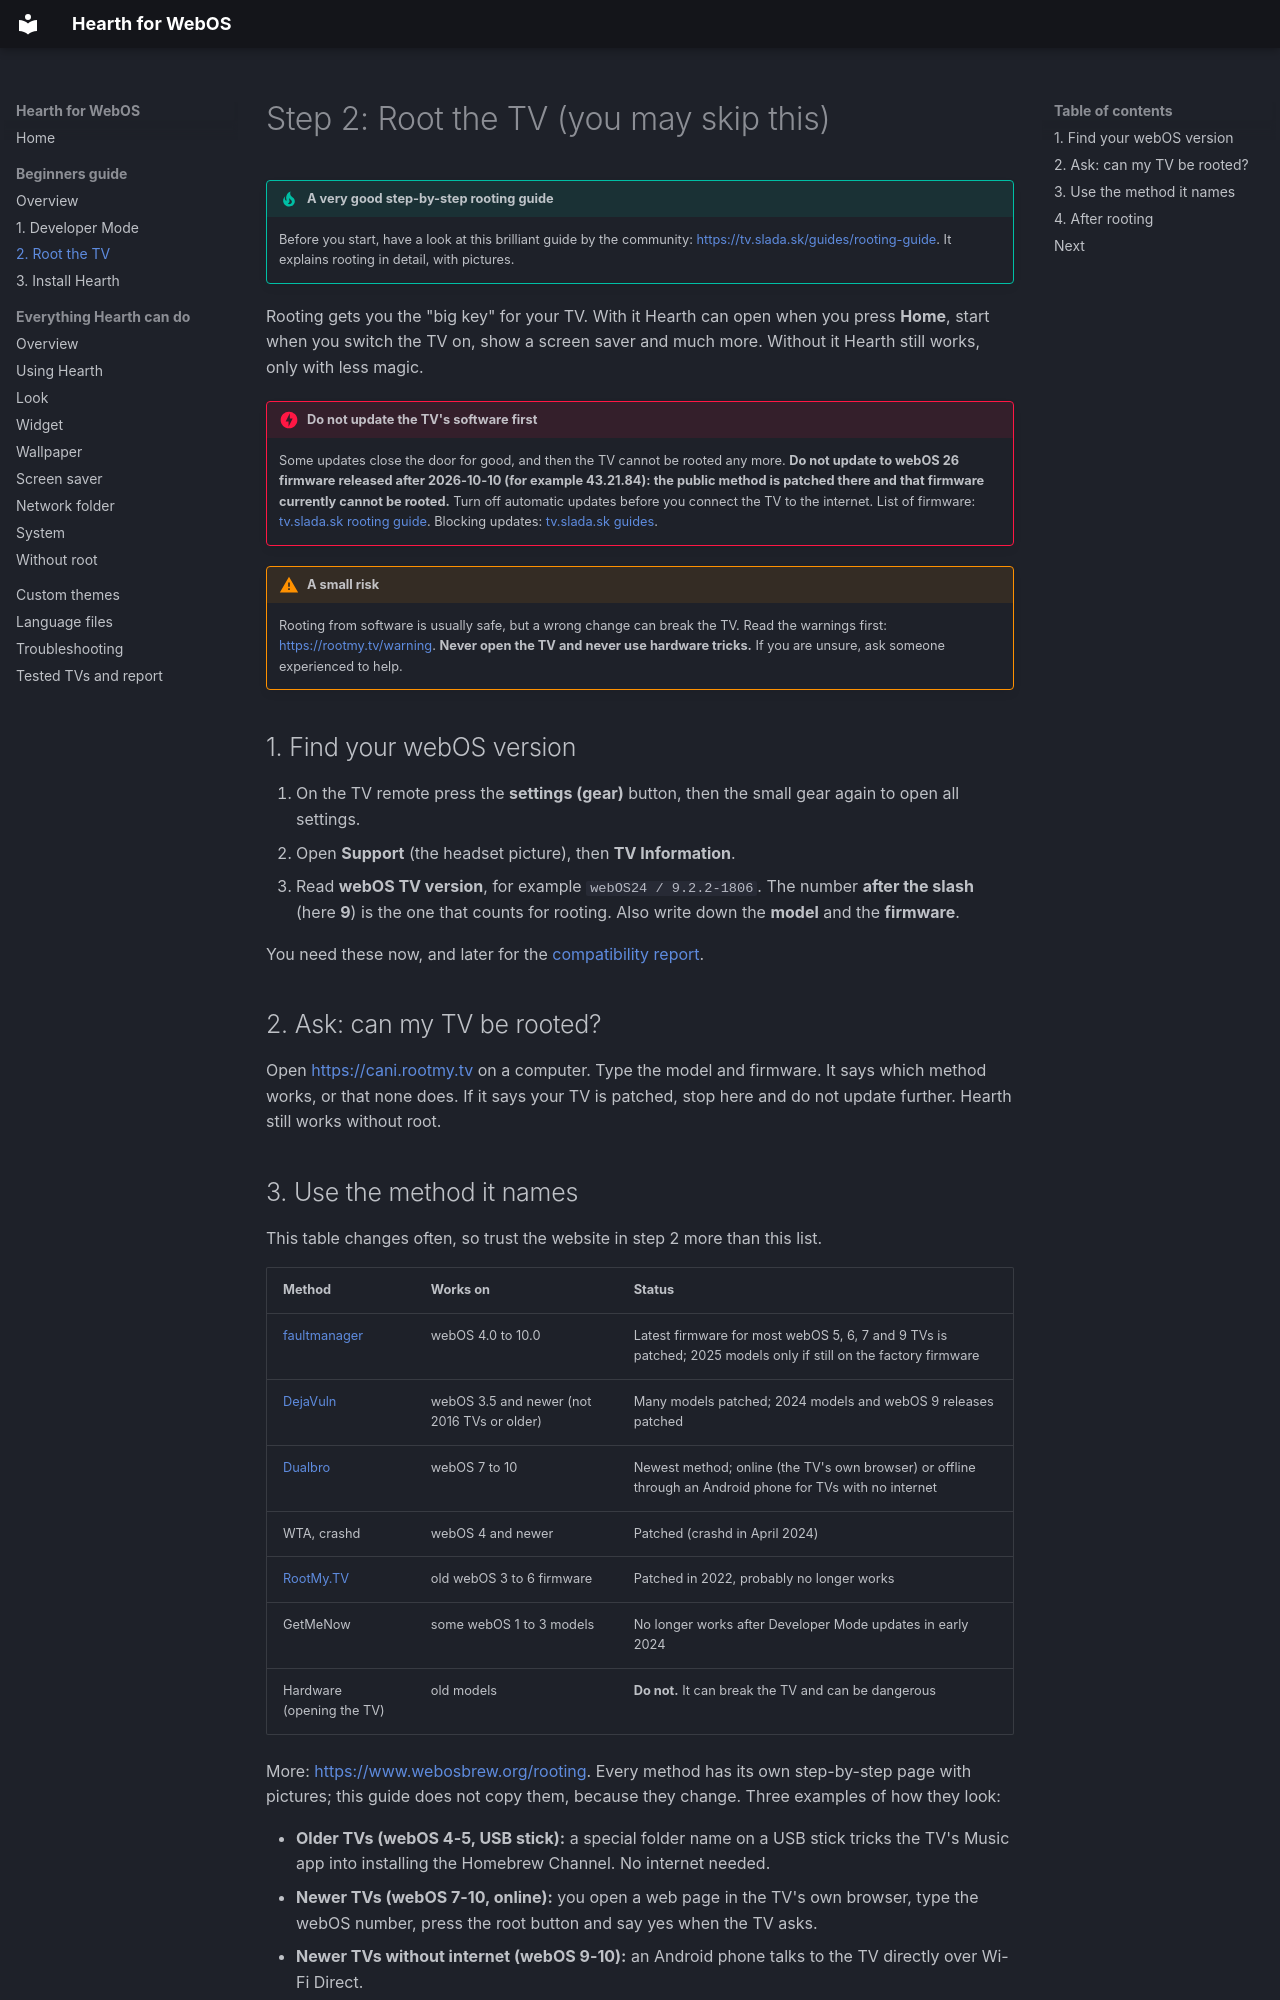

repository: rudra-avatar/Hearth · page: guide/rooting/index.html · generator: mkdocs

# Step 2: Root the TV (you may skip this)

!!! tip "A very good step-by-step rooting guide"
    Before you start, have a look at this brilliant guide by the community: <https://tv.slada.sk/guides/rooting-guide>. It explains rooting in detail, with pictures.

Rooting gets you the "big key" for your TV. With it Hearth can open when you press **Home**, start when you switch the TV on, show a screen saver and much more. Without it Hearth still works, only with less magic.

!!! danger "Do not update the TV's software first"
    Some updates close the door for good, and then the TV cannot be rooted any more. **Do not update to webOS 26 firmware released after 2026-10-10 (for example 43.21.84): the public method is patched there and that firmware currently cannot be rooted.** Turn off automatic updates before you connect the TV to the internet. List of firmware: [tv.slada.sk rooting guide](https://tv.slada.sk/guides/rooting-guide). Blocking updates: [tv.slada.sk guides](https://tv.slada.sk/guides).

!!! warning "A small risk"
    Rooting from software is usually safe, but a wrong change can break the TV. Read the warnings first: <https://rootmy.tv/warning>. **Never open the TV and never use hardware tricks.** If you are unsure, ask someone experienced to help.

## 1. Find your webOS version

1. On the TV remote press the **settings (gear)** button, then the small gear again to open all settings.
2. Open **Support** (the headset picture), then **TV Information**.
3. Read **webOS TV version**, for example `webOS24 / 9.2.2-1806`. The number **after the slash** (here **9**) is the one that counts for rooting. Also write down the **model** and the **firmware**.

You need these now, and later for the [compatibility report](../COMPATIBILITY.md).

## 2. Ask: can my TV be rooted?

Open <https://cani.rootmy.tv> on a computer. Type the model and firmware. It says which method works, or that none does. If it says your TV is patched, stop here and do not update further. Hearth still works without root.
